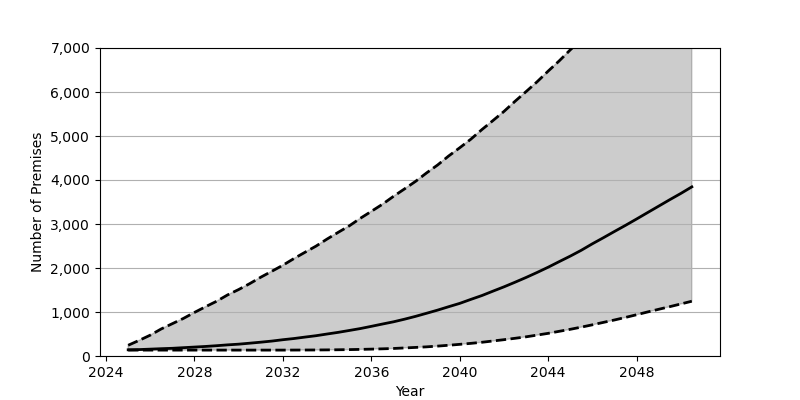

The table this chart was drawn from, first rows:
Date, Low, Base, High
2025-01, 134, 141, 244
2025-07, 134, 146, 355
2026-01, 134, 156, 474
2026-07, 134, 166, 615
2027-01, 134, 175, 735
2027-07, 134, 189, 853
2028-01, 134, 203, 990
2028-07, 134, 217, 1119
2029-01, 134, 234, 1244
2029-07, 134, 253, 1388
2030-01, 134, 269, 1511
2030-07, 134, 291, 1644
2031-01, 134, 314, 1791
2031-07, 134, 339, 1925
2032-01, 134, 370, 2063
2032-07, 135, 397, 2214
2033-01, 136, 430, 2358
2033-07, 137, 461, 2497
2034-01, 139, 500, 2659
2034-07, 142, 537, 2809
2035-01, 145, 580, 2957
2035-07, 150, 623, 3127
2036-01, 156, 674, 3287
2036-07, 163, 726, 3447
2037-01, 171, 777, 3628
2037-07, 183, 836, 3796
2038-01, 195, 901, 3969
2038-07, 208, 971, 4160
2039-01, 225, 1043, 4342
2039-07, 244, 1120, 4545
2040-01, 265, 1196, 4733
2040-07, 287, 1286, 4926
2041-01, 312, 1374, 5146
2041-07, 341, 1473, 5349
2042-01, 371, 1572, 5559
2042-07, 402, 1676, 5787
2043-01, 436, 1785, 6009
2043-07, 475, 1898, 6231
2044-01, 515, 2018, 6475
2044-07, 561, 2145, 6707
2045-01, 607, 2271, 6959
2045-07, 656, 2403, 7195
2046-01, 709, 2551, 7441
2046-07, 764, 2688, 7701
2047-01, 819, 2831, 7945
2047-07, 877, 2969, 8202
2048-01, 938, 3114, 8469
2048-07, 1001, 3260, 8724
2049-01, 1062, 3407, 8995
2049-07, 1121, 3552, 9251
2050-01, 1183, 3695, 9507
2050-07, 1245, 3844, 9776
